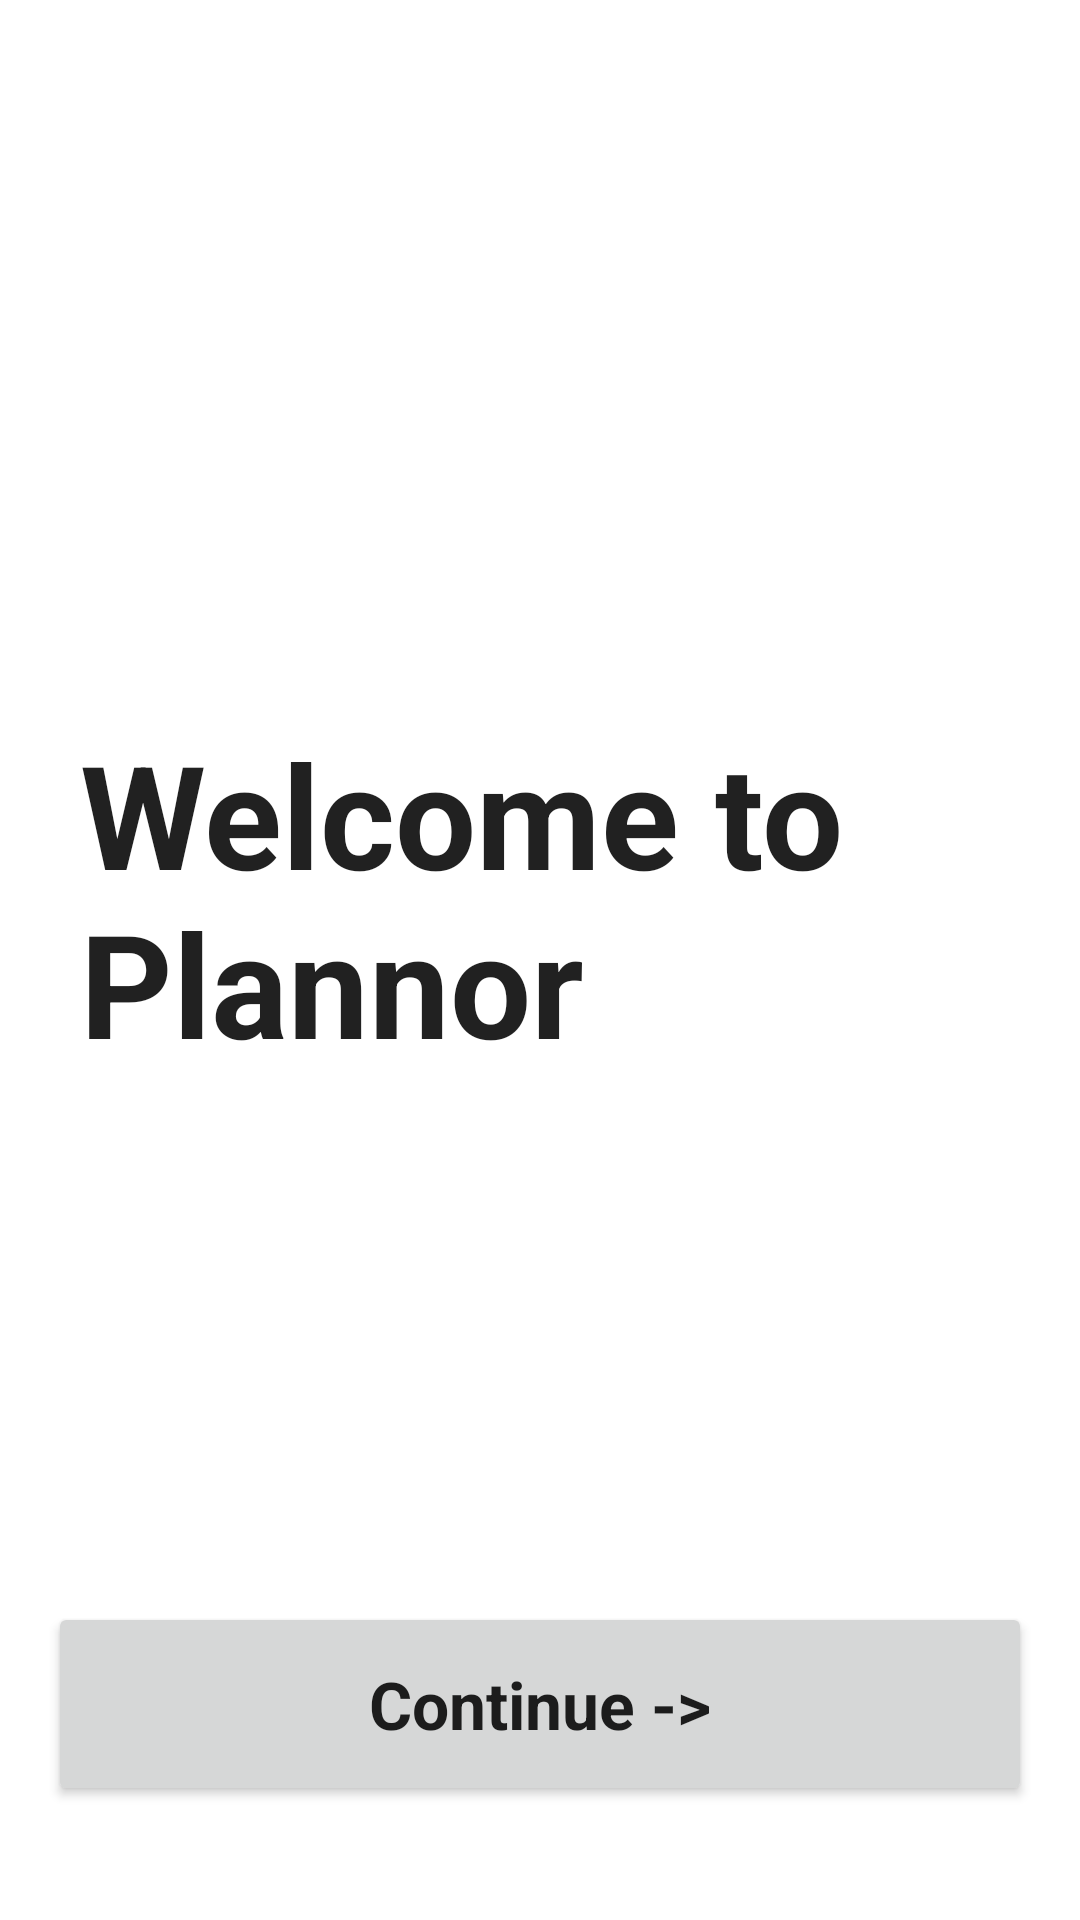

Here is an Android app screen rendered from its layout file. Give the layout XML and the strings, colors and styles it references.
<!-- AndroidManifest.xml: application theme Theme.Plannor -->
<!-- res/layout/onboarding_main.xml -->
<?xml version="1.0" encoding="utf-8"?>
<androidx.constraintlayout.widget.ConstraintLayout xmlns:android="http://schemas.android.com/apk/res/android"
    xmlns:app="http://schemas.android.com/apk/res-auto"
    xmlns:tools="http://schemas.android.com/tools"
    android:id="@+id/onBoardingScreen"
    android:layout_width="match_parent"
    android:layout_height="match_parent">

    <TextView
        android:id="@+id/title"
        android:layout_width="307dp"
        android:layout_height="128dp"
        android:layout_marginStart="16dp"
        android:layout_marginEnd="16dp"
        android:layout_marginBottom="40dp"
        android:text="@string/splash_title"
        android:textAlignment="viewStart"
        android:textAppearance="@style/TextAppearance.AppCompat.Large"
        android:textSize="48sp"
        android:textStyle="bold"
        app:layout_constraintBottom_toTopOf="@+id/subtextctx"
        app:layout_constraintEnd_toEndOf="parent"
        app:layout_constraintStart_toStartOf="parent" />

    <TextSwitcher
        android:id="@+id/subtextctx"
        android:layout_width="348dp"
        android:layout_height="75dp"
        android:layout_gravity="center_horizontal"
        android:layout_marginStart="16dp"
        android:layout_marginEnd="16dp"
        android:layout_marginBottom="52dp"
        app:layout_constraintBottom_toTopOf="@+id/nextBtn"
        app:layout_constraintEnd_toEndOf="parent"
        app:layout_constraintStart_toStartOf="parent"
        tools:ignore="MissingConstraints">

        <TextView
            android:id="@+id/subtext1"
            android:layout_width="match_parent"
            android:layout_height="match_parent"
            android:textAppearance="@style/TextAppearance.AppCompat.Medium"
            />
        <TextView
            android:id="@+id/subtext2"
            android:layout_width="match_parent"
            android:layout_height="match_parent"
            android:textAppearance="@style/TextAppearance.AppCompat.Medium"
           />

    </TextSwitcher>

    <Button
        android:id="@+id/nextBtn"
        android:layout_width="match_parent"
        android:layout_height="68dp"
        android:layout_marginStart="16dp"
        android:layout_marginEnd="16dp"
        android:layout_marginBottom="38dp"
        android:text="@string/splash_btn_main"
        android:textAppearance="@style/TextAppearance.AppCompat.Large"
        android:textStyle="bold"
        app:layout_constraintBottom_toBottomOf="parent"
        app:layout_constraintEnd_toEndOf="parent"
        app:layout_constraintStart_toStartOf="parent" />


</androidx.constraintlayout.widget.ConstraintLayout>
<!-- resources referenced by this layout -->
<resources>
  <string name="splash_btn_main">Continue -&gt;</string>
  <string name="splash_title">Welcome to Plannor</string>
  <style name="Theme.Plannor" parent="Theme.MaterialComponents.DayNight.NoActionBar">
          
          <item name="colorPrimary">@color/purple_500</item>
          <item name="colorPrimaryVariant">@color/purple_700</item>
          <item name="colorOnPrimary">@color/white</item>
          
          <item name="colorSecondary">@color/teal_200</item>
          <item name="colorSecondaryVariant">@color/teal_700</item>
          <item name="colorOnSecondary">@color/black</item>
          
          <item name="android:statusBarColor">?attr/colorPrimaryVariant</item>
          
      </style>
  <color name="purple_500">#FF6200EE</color>
  <color name="purple_700">#FF3700B3</color>
  <color name="white">#FFFFFFFF</color>
  <color name="teal_200">#FF03DAC5</color>
  <color name="teal_700">#FF018786</color>
  <color name="black">#FF000000</color>
</resources>
